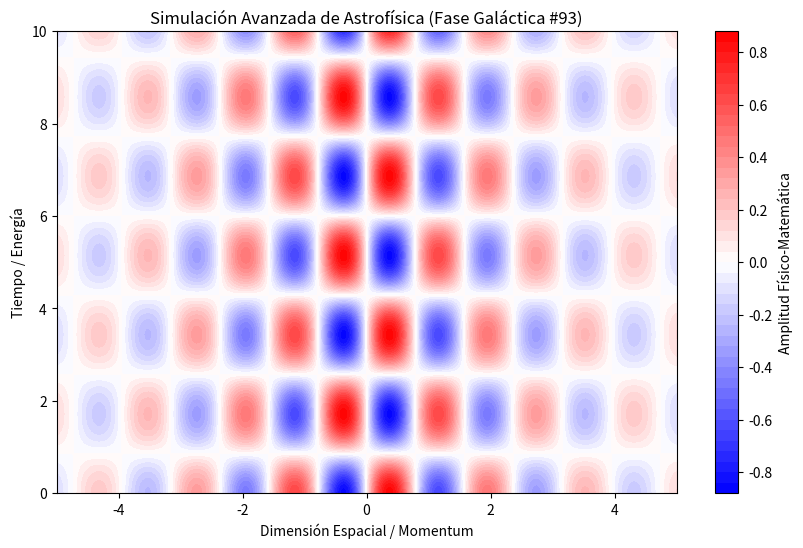

The script that saved this image:
%matplotlib inline
# Simulación Galáctica: Astrofísica - Variante 93
import numpy as np
import matplotlib.pyplot as plt

# Parámetros Físicos Aleatorios
param_1 = 3.982
param_2 = 1.831
param_3 = 0.394

t = np.linspace(0, 10, 500)
x = np.linspace(-5, 5, 500)
X, T = np.meshgrid(x, t)

# Ecuación Base (Avanzada)
Z = np.sin(X * param_1) * np.cos(T * param_2) * np.exp(-np.abs(X) * param_3)

plt.figure(figsize=(10, 6))
plt.contourf(X, T, Z, 50, cmap='bwr')
plt.colorbar(label='Amplitud Físico-Matemática')
plt.title(r'Simulación Avanzada de Astrofísica (Fase Galáctica #93)')
plt.xlabel('Dimensión Espacial / Momentum')
plt.ylabel('Tiempo / Energía')
plt.show()
